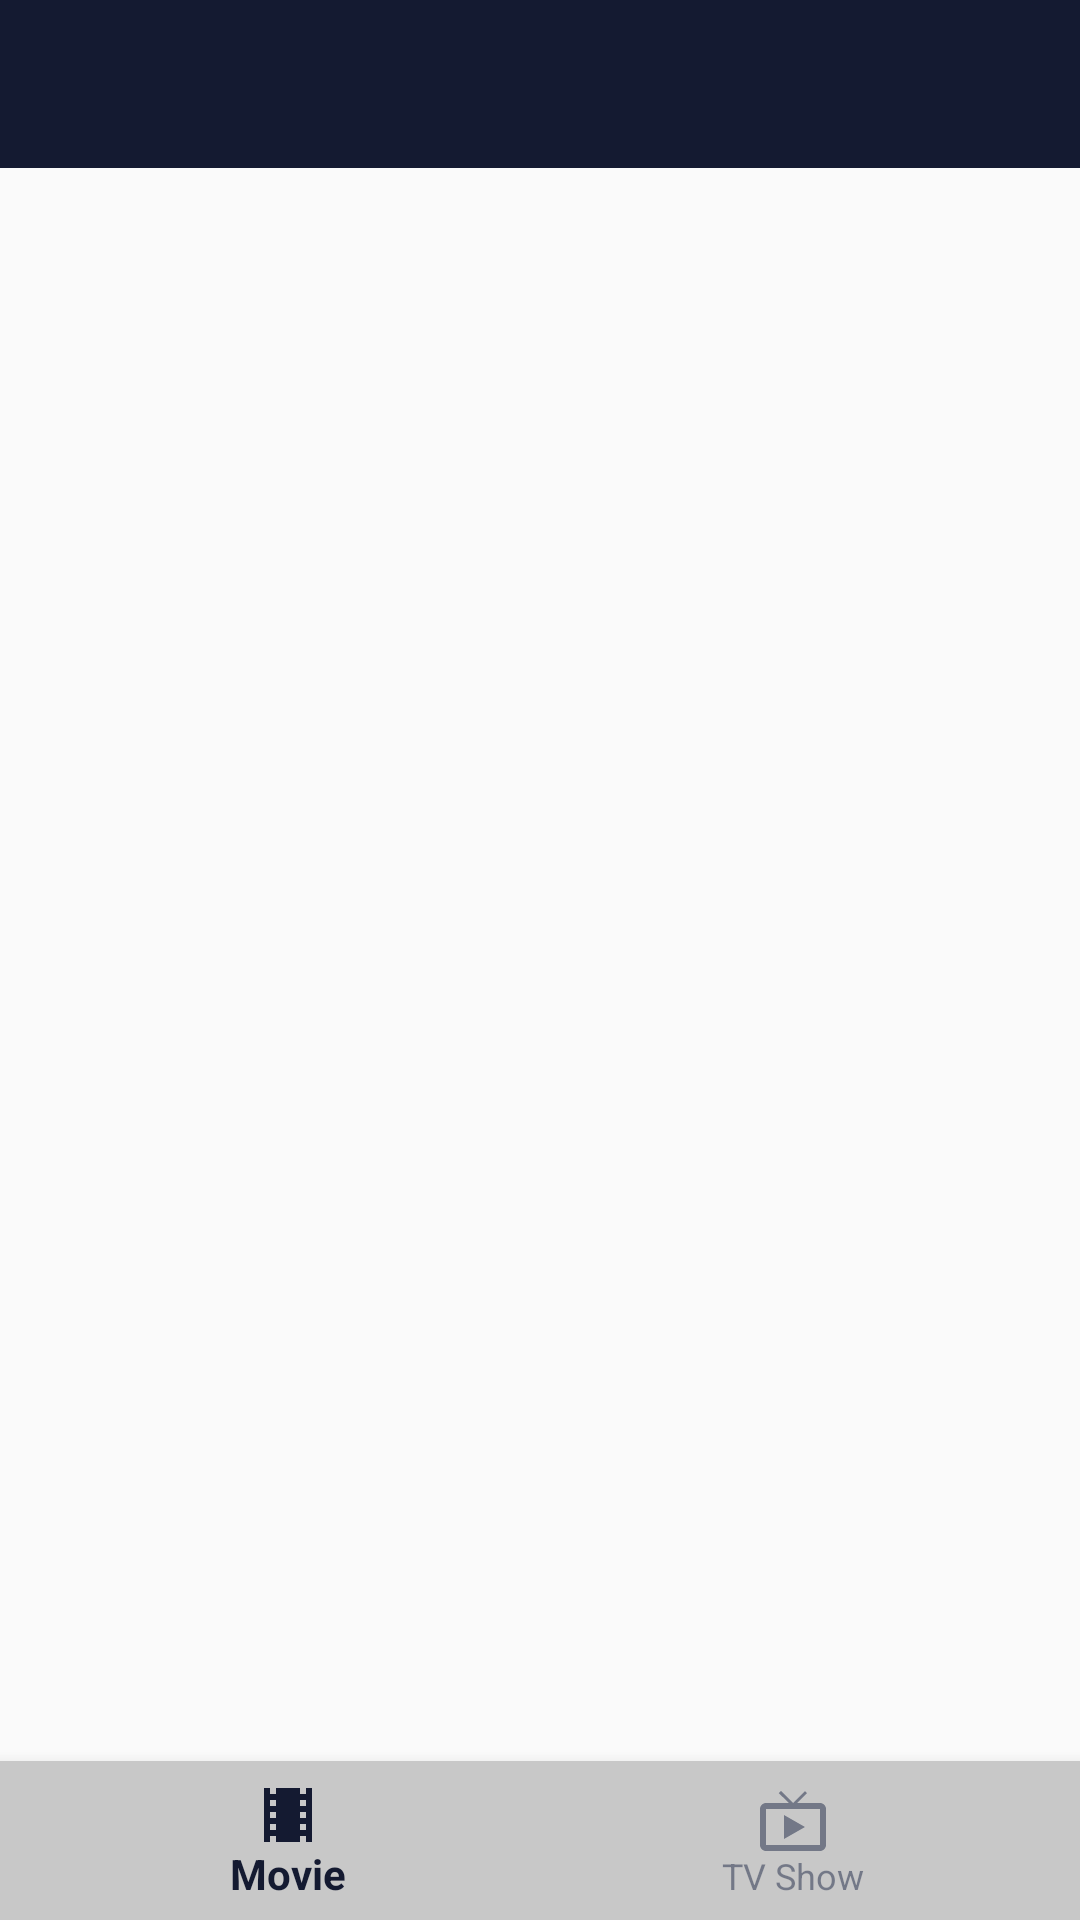

Write the Android layout XML for this screen, with the resource values it uses.
<!-- AndroidManifest.xml: application theme Theme.AppCompat.Light.NoActionBar -->
<!-- res/layout/activity_home.xml -->
<?xml version="1.0" encoding="utf-8"?>
<androidx.constraintlayout.widget.ConstraintLayout xmlns:android="http://schemas.android.com/apk/res/android"
    xmlns:app="http://schemas.android.com/apk/res-auto"
    xmlns:tools="http://schemas.android.com/tools"
    android:layout_width="match_parent"
    android:layout_height="match_parent"
    tools:context=".ui.home.HomeActivity">

    <com.google.android.material.appbar.AppBarLayout
        android:id="@+id/mAppBarLayout"
        android:layout_width="match_parent"
        android:layout_height="wrap_content"
        android:theme="@style/Theme.MovieCatalogue.AppBarOverlay"
        app:layout_constraintEnd_toEndOf="parent"
        app:layout_constraintStart_toStartOf="parent"
        app:layout_constraintTop_toTopOf="parent" >

    <androidx.appcompat.widget.Toolbar
        android:id="@+id/mToolbar"
        android:layout_width="match_parent"
        android:layout_height="?attr/actionBarSize"
        android:background="@color/colorPrimary"
        app:layout_constraintEnd_toEndOf="parent"
        app:layout_constraintStart_toStartOf="parent"
        app:layout_constraintTop_toTopOf="parent"
        app:popupTheme="@style/Theme.MovieCatalogue.PopUpOverlay"
        app:titleTextColor="@color/colorTextPrimary" />
    </com.google.android.material.appbar.AppBarLayout>

    <FrameLayout
        android:id="@+id/container"
        android:layout_width="match_parent"
        android:layout_height="0dp"
        app:layout_behavior="@string/appbar_scrolling_view_behavior"
        app:layout_constraintBottom_toTopOf="@+id/nav_view"
        app:layout_constraintEnd_toEndOf="parent"
        app:layout_constraintStart_toStartOf="parent"
        app:layout_constraintTop_toBottomOf="@id/mAppBarLayout" />

    <com.google.android.material.bottomnavigation.BottomNavigationView
        android:id="@+id/nav_view"
        android:layout_width="411dp"
        android:layout_height="53dp"
        android:background="@color/lightGray"
        app:itemIconTint="@color/selected_nav_color"
        app:itemTextColor="@color/selected_nav_color"
        app:layout_constraintBottom_toBottomOf="parent"
        app:layout_constraintLeft_toLeftOf="parent"
        app:layout_constraintRight_toRightOf="parent"
        app:menu="@menu/bottom_nav_menu" />

</androidx.constraintlayout.widget.ConstraintLayout>
<!-- resources referenced by this layout -->
<resources>
  <color name="colorPrimary">#141A31</color>
  <color name="colorTextPrimary">#FFFFFF</color>
  <color name="lightGray">#C8C8C8</color>
  <style name="Theme.MovieCatalogue.AppBarOverlay" parent="ThemeOverlay.AppCompat.Dark.ActionBar" />
  <style name="Theme.MovieCatalogue.PopUpOverlay" parent="ThemeOverlay.AppCompat.Light" />
</resources>
